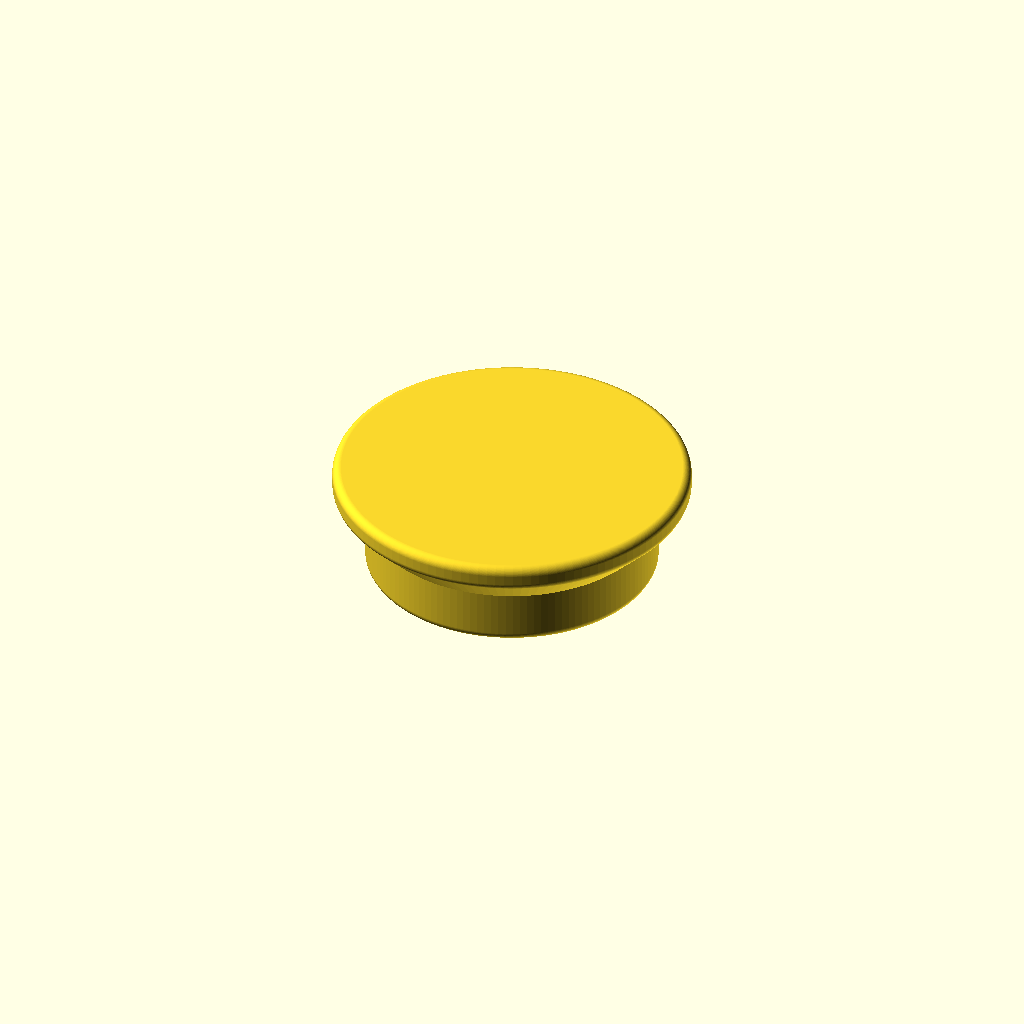
Cell 1 — every parameter at its default value.
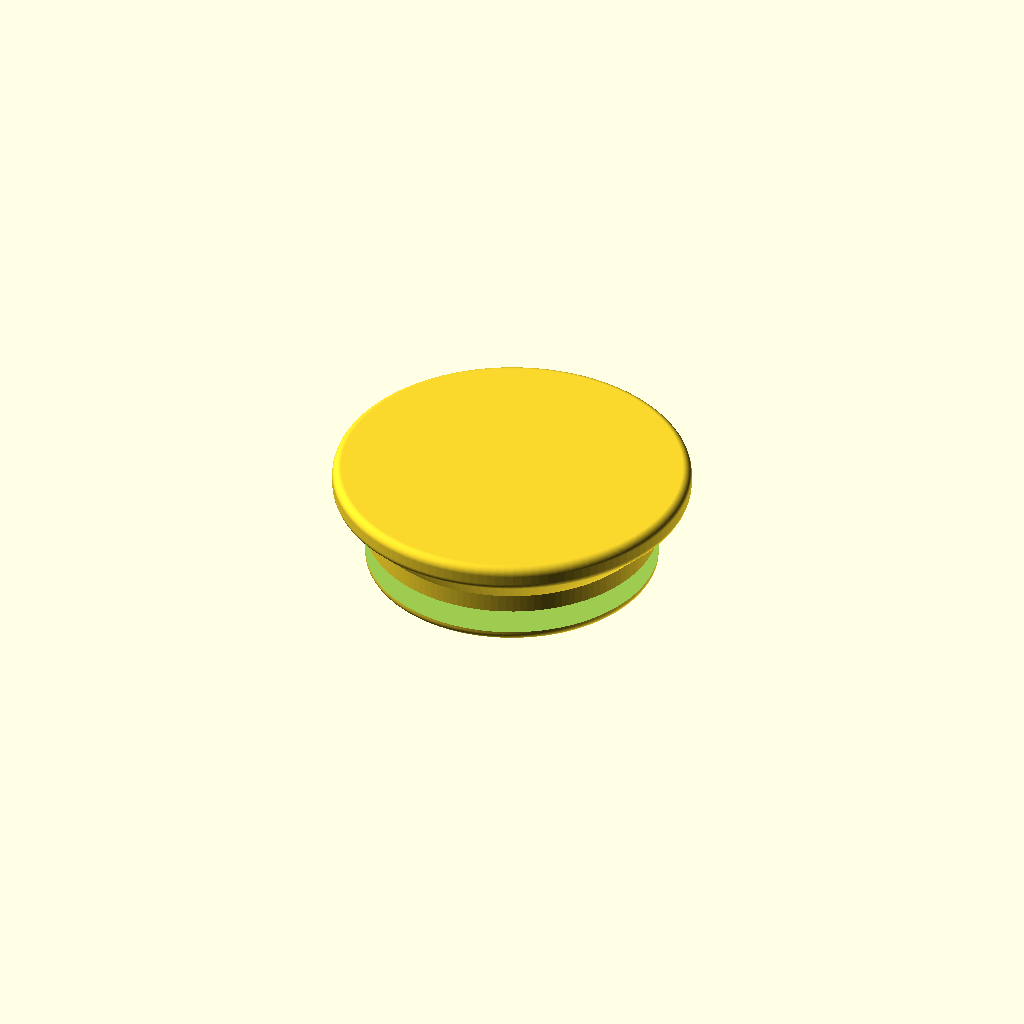
Cell 2 — actual_mag_dia set to 30, the other parameters unchanged.
One fixed orthographic camera (rotation 55°, 0°, 25°; colour scheme Cornfield) for every cell.
The OpenSCAD source (models/slim_magnet_holder.scad):
// Slim, enclosed holder for a 15mm diameter x 1.8mm button magnet.
// Units: mm. Print bottom-down; pause before the pocket roof to insert magnet.

$fn = 128;

actual_mag_dia = 15;
actual_mag_height = 1.8;
magnet_diameter_clearance = 0.5; // Total diametral clearance
magnet_height_clearance = 0.5;
magnet_dia = actual_mag_dia + magnet_diameter_clearance;
magnet_height = actual_mag_height + magnet_height_clearance;

bottom_thickness = 1;
cover_height = 5; // Fixed bottom-to-cap height; clearance uses roof thickness
above_magnet_thickness = cover_height - bottom_thickness - magnet_height;
assert(above_magnet_thickness > 0, "Magnet pocket must remain below the cap.");

// Preserve the original holder's outside diameters and cap height.
cover_diameter = 26.7;
cover_cap_overlap = 6; // Total added diameter (3mm per side)
cover_cap_height = 5;
edge_radius = 0.8; // Matching bottom and flat cap edge rounding

total_height = cover_height + cover_cap_height; // 10mm overall
body_radius = cover_diameter / 2;
cap_radius = (cover_diameter + cover_cap_overlap) / 2;

// A 45-degree underside replaces the unsupported horizontal cap overhang.
// Its 3mm rise is a conservative minimum for ordinary support-free FDM.
cap_taper_height = cap_radius - body_radius;
assert(cover_cap_height >= cap_taper_height + 2 * edge_radius,
       "Cap needs enough height for the taper and rounded rim.");

module rounded_outer_profile() {
  // Round the complete section before clipping to the rotation axis so
  // rounding cannot introduce a hole at the center of the top or bottom.
  intersection() {
    square([cap_radius, total_height]);
    offset(r=edge_radius)
      offset(delta=-edge_radius)
        polygon([
          [-body_radius, 0],
          [body_radius, 0],
          [body_radius, cover_height],
          [cap_radius, cover_height + cap_taper_height],
          [cap_radius, total_height],
          [-cap_radius, total_height],
          [-cap_radius, cover_height + cap_taper_height],
          [-body_radius, cover_height]
        ]);
  }
}

difference() {
  rotate_extrude()
    rounded_outer_profile();

  // Enclosed pocket, like the original: insert the magnet during printing.
  // With the defaults the pocket runs from Z=1mm to Z=3.3mm,
  // leaving 1.7mm of solid material below the cap at Z=5mm.
  translate([0, 0, bottom_thickness])
    cylinder(h=magnet_height, d=magnet_dia);
}
Parameter table extracted from the source (name, type, default, range or options):
actual_mag_dia: number, default 15
actual_mag_height: number, default 1.8
magnet_diameter_clearance: number, default 0.5
magnet_height_clearance: number, default 0.5
bottom_thickness: number, default 1
cover_height: number, default 5
cover_diameter: number, default 26.7
cover_cap_overlap: number, default 6
cover_cap_height: number, default 5
edge_radius: number, default 0.8
